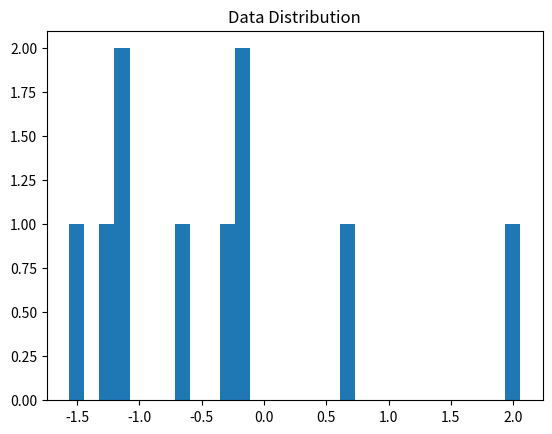

Write Python code to recreate this figure.
import matplotlib.pyplot as plt
import numpy as np

data = np.random.randn(10)
print(data)
plt.hist(data, bins=30)
plt.title("Data Distribution")
plt.show()
